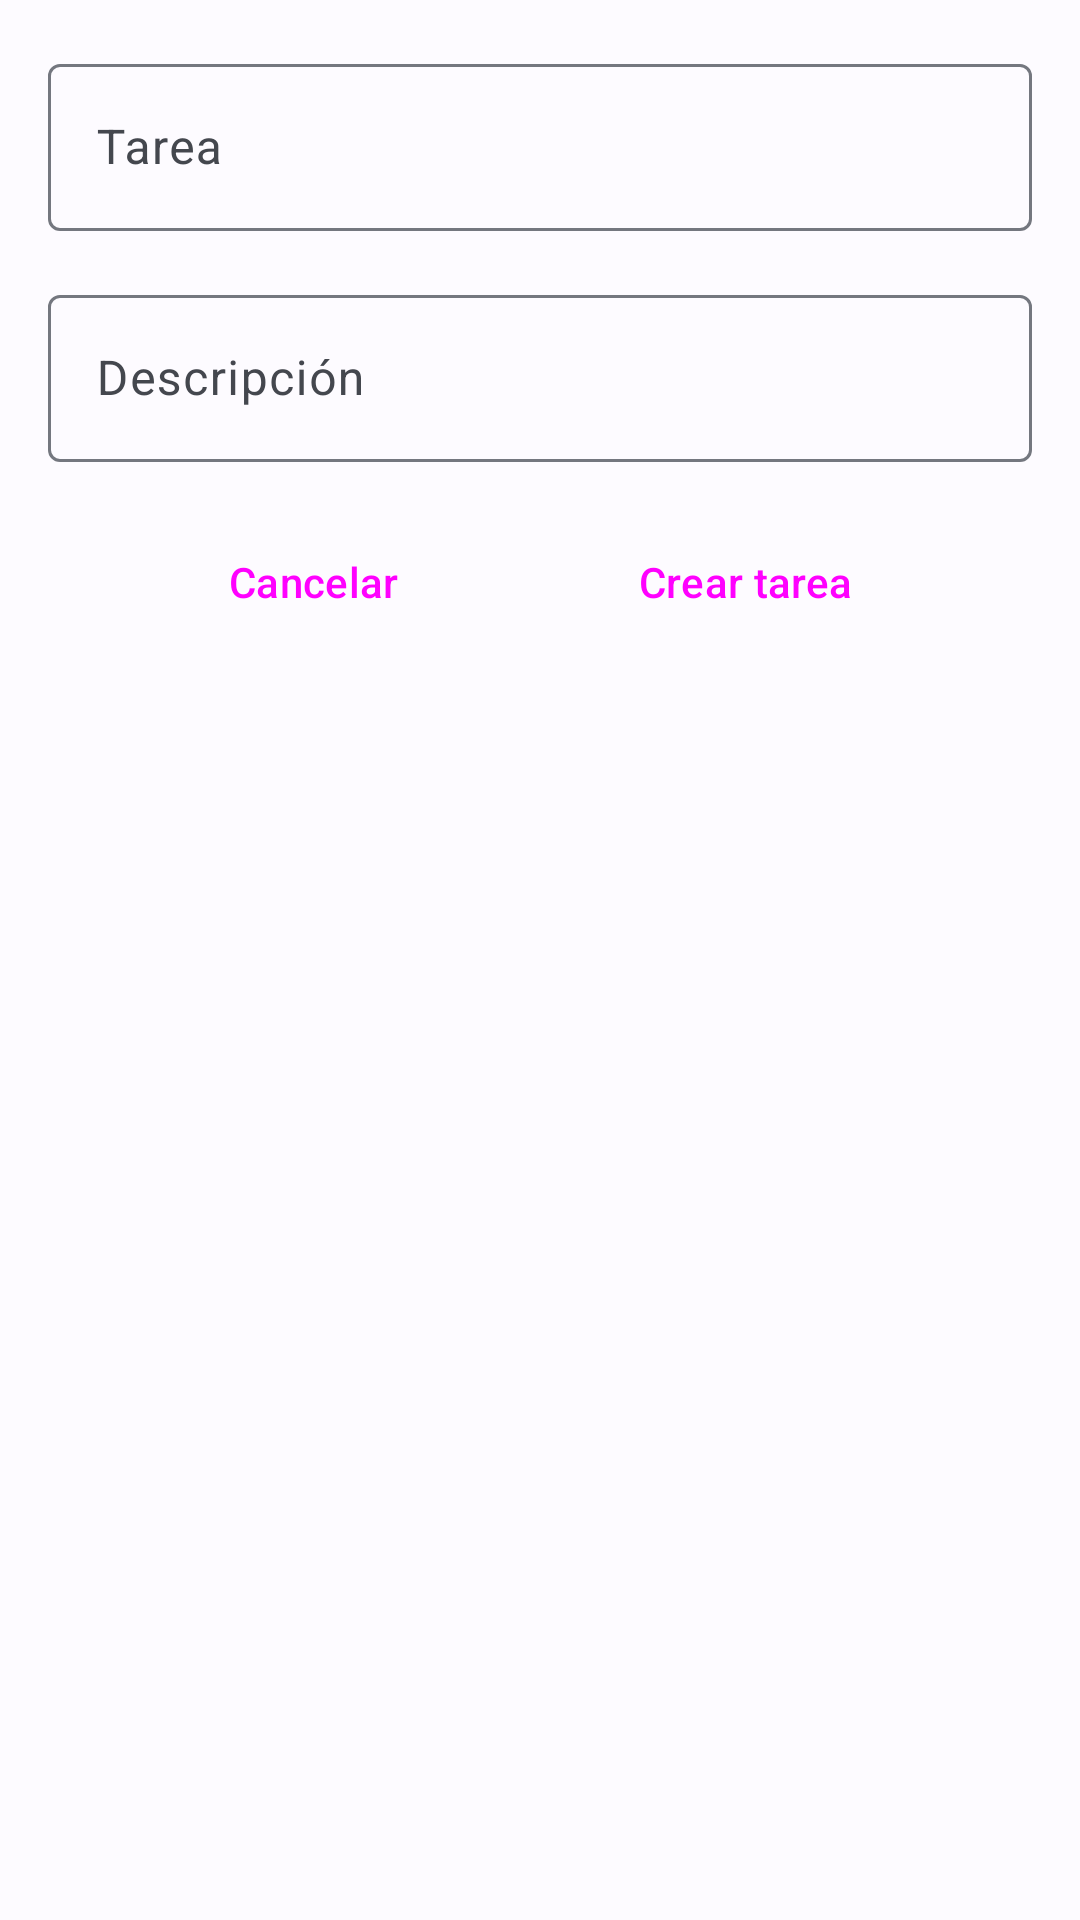

Reconstruct the res/layout file that produces this screen, plus the resources it refers to.
<!-- AndroidManifest.xml: application theme Theme.ToDo -->
<!-- res/layout/activity_create_to_do.xml -->
<?xml version="1.0" encoding="utf-8"?>
<androidx.constraintlayout.widget.ConstraintLayout xmlns:android="http://schemas.android.com/apk/res/android"
    xmlns:app="http://schemas.android.com/apk/res-auto"
    xmlns:tools="http://schemas.android.com/tools"
    android:layout_width="match_parent"
    android:layout_height="match_parent"
    tools:context=".CreateToDoActivity">

    <com.google.android.material.textfield.TextInputLayout
        android:id="@+id/nameTf"
        android:layout_width="match_parent"
        android:layout_height="wrap_content"
        android:layout_marginStart="16dp"
        android:layout_marginTop="16dp"
        android:layout_marginEnd="16dp"
        android:hint="@string/label_name"
        app:layout_constraintEnd_toEndOf="parent"
        app:layout_constraintStart_toStartOf="parent"
        app:layout_constraintTop_toTopOf="parent">

        <com.google.android.material.textfield.TextInputEditText
            android:id="@+id/nameInput"
            android:layout_width="match_parent"
            android:layout_height="wrap_content" />
    </com.google.android.material.textfield.TextInputLayout>

    <com.google.android.material.textfield.TextInputLayout
        android:id="@+id/descriptionTf"
        android:layout_width="match_parent"
        android:layout_height="wrap_content"
        android:layout_marginStart="16dp"
        android:layout_marginTop="16dp"
        android:layout_marginEnd="16dp"
        android:hint="@string/label_description"
        app:layout_constraintEnd_toEndOf="parent"
        app:layout_constraintStart_toStartOf="parent"
        app:layout_constraintTop_toBottomOf="@id/nameTf">

        <com.google.android.material.textfield.TextInputEditText
            android:id="@+id/descriptionInput"
            android:layout_width="match_parent"
            android:layout_height="wrap_content" />
    </com.google.android.material.textfield.TextInputLayout>

    <Button
        android:id="@+id/cancelBtn"
        style="@style/Widget.Material3.Button.OutlinedButton"
        android:layout_width="wrap_content"
        android:layout_height="wrap_content"
        android:layout_marginStart="16dp"
        android:layout_marginTop="16dp"
        android:layout_marginEnd="16dp"
        android:text="@string/cancel_btn"
        app:layout_constraintEnd_toStartOf="@id/submitBtn"
        app:layout_constraintHorizontal_chainStyle="packed"
        app:layout_constraintStart_toStartOf="parent"
        app:layout_constraintTop_toBottomOf="@id/descriptionTf" />

    <Button
        android:id="@+id/submitBtn"
        style="@style/Widget.Material3.Button.ElevatedButton"
        android:layout_width="wrap_content"
        android:layout_height="wrap_content"
        android:layout_marginStart="16dp"
        android:layout_marginTop="16dp"
        android:layout_marginEnd="16dp"
        android:text="@string/create_task_btn"
        app:layout_constraintEnd_toEndOf="parent"
        app:layout_constraintStart_toEndOf="@id/cancelBtn"
        app:layout_constraintTop_toBottomOf="@id/descriptionTf" />
</androidx.constraintlayout.widget.ConstraintLayout>
<!-- resources referenced by this layout -->
<resources>
  <string name="cancel_btn">Cancelar</string>
  <string name="create_task_btn">Crear tarea</string>
  <string name="label_description">Descripción</string>
  <string name="label_name">Tarea</string>
  <style name="Theme.ToDo" parent="Base.Theme.ToDo" />
  <color name="md_theme_light_primary">#005DB8</color>
  <color name="md_theme_light_onPrimary">#FFFFFF</color>
  <color name="md_theme_light_primaryContainer">#D6E3FF</color>
  <color name="md_theme_light_onPrimaryContainer">#001B3E</color>
  <color name="md_theme_light_secondary">#565F71</color>
  <color name="md_theme_light_onSecondary">#FFFFFF</color>
  <color name="md_theme_light_secondaryContainer">#DAE2F9</color>
  <color name="md_theme_light_onSecondaryContainer">#131C2B</color>
  <color name="md_theme_light_tertiary">#6F5575</color>
  <color name="md_theme_light_onTertiary">#FFFFFF</color>
  <color name="md_theme_light_tertiaryContainer">#F9D8FD</color>
  <color name="md_theme_light_onTertiaryContainer">#28132E</color>
  <color name="md_theme_light_error">#BA1A1A</color>
  <color name="md_theme_light_errorContainer">#FFDAD6</color>
  <color name="md_theme_light_onError">#FFFFFF</color>
  <color name="md_theme_light_onErrorContainer">#410002</color>
  <color name="md_theme_light_background">#FDFBFF</color>
  <color name="md_theme_light_onBackground">#1A1B1E</color>
  <color name="md_theme_light_surface">#FDFBFF</color>
  <color name="md_theme_light_onSurface">#1A1B1E</color>
  <color name="md_theme_light_surfaceVariant">#E0E2EC</color>
  <color name="md_theme_light_onSurfaceVariant">#44474E</color>
  <color name="md_theme_light_outline">#74777F</color>
  <color name="md_theme_light_inverseOnSurface">#F1F0F4</color>
  <color name="md_theme_light_inverseSurface">#2F3033</color>
  <color name="md_theme_light_inversePrimary">#AAC7FF</color>
</resources>
